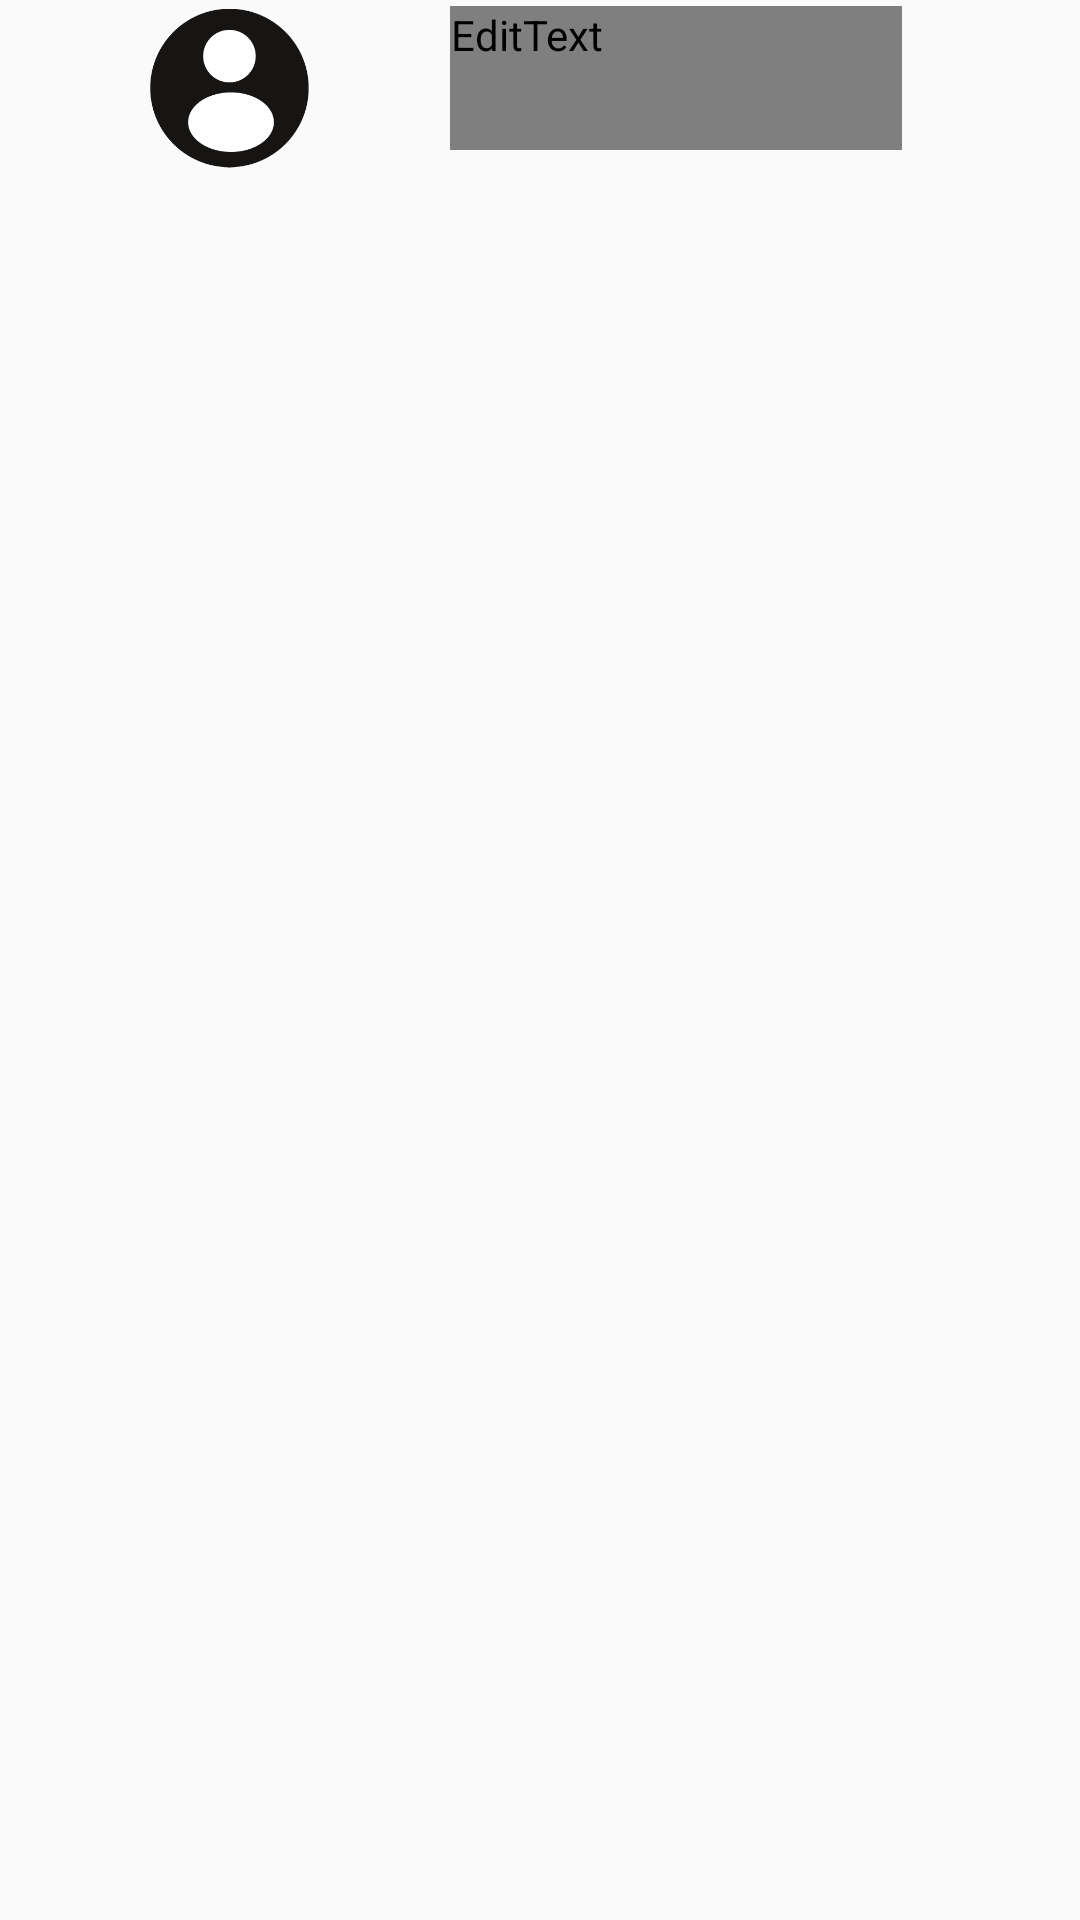

Reconstruct the res/layout file that produces this screen, plus the resources it refers to.
<!-- AndroidManifest.xml: application theme Theme.Pointhelper -->
<!-- res/layout/listview.xml -->
<?xml version="1.0" encoding="utf-8"?>
<LinearLayout xmlns:android="http://schemas.android.com/apk/res/android"
    xmlns:app="http://schemas.android.com/apk/res-auto"
    android:orientation="vertical"
    android:layout_width="match_parent"
    android:layout_height="match_parent">

    <EditText
        android:id="@+id/nameedit"
        android:layout_width="wrap_content"
        android:layout_height="wrap_content"
        android:layout_marginLeft="150dp"
        android:layout_marginTop="2dp"
        android:descendantFocusability="afterDescendants"
        android:fontFamily="@font/righter"
        android:hint=""
        android:inputType="text"
        android:minHeight="48dp"
        android:paddingRight="100dp"
        android:textColorHint="@color/black" />

    <ImageView
        android:id="@+id/imageView4"
        android:layout_width="53dp"
        android:layout_height="58dp"
        android:src="@drawable/pic_01"
        android:layout_marginTop="-50dp"
        android:layout_marginLeft="50dp"/>

</LinearLayout>
<!-- resources referenced by this layout -->
<resources>
  <!-- drawable pic_01: png bitmap (drawable, 7429 bytes) -->
  <style name="Theme.Pointhelper" parent="android:Theme.Material.Light.NoActionBar" />
  <!-- not gathered from this repository: default colours our renderer supplied (Android Studio template values) -->
  <color name="black">#FF000000</color>
</resources>
